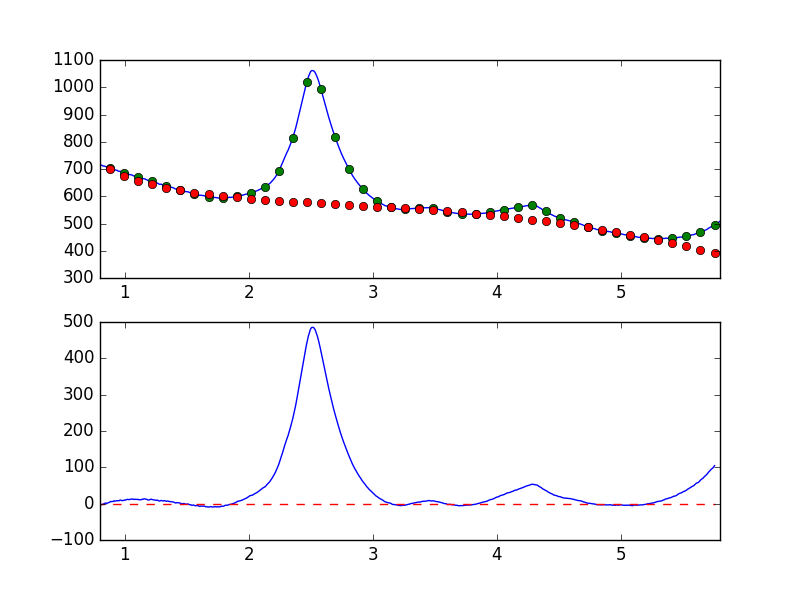

The table this chart was drawn from, first rows:
7.681951752392544019e-01, -7.867208360216523033e+00
7.738631750302433776e-01, -8.047845248111798355e+00
7.795311748212323533e-01, -6.298516841092805407e+00
7.851991746122213289e-01, -4.320492526181624271e+00
7.908671744032103046e-01, -3.502907901337607655e+00
7.965351741941992803e-01, -3.422947880926926700e+00
8.022031739851883669e-01, -5.448141617595979369e+00
8.078711737761772316e-01, -3.834812209304573116e+00
8.135391735671662072e-01, -2.024524453231379084e+00
8.192071733581552939e-01, -1.976238166085181547e+00
8.248751731491442696e-01, -2.512926836451242707e+00
8.305431729401332452e-01, -3.197465701009605255e-01
8.362111727311222209e-01, 8.236030701619938554e-01
8.418791725221110855e-01, 7.667560176281540407e-01
8.475471723131001722e-01, 1.877107436056689949e+00
8.532151721040891479e-01, 7.530095204572262446e-01
8.588831718950781235e-01, 1.406266614275978100e+00
8.645511716860672102e-01, 2.322132767991092805e+00
8.702191714770560749e-01, 2.577475801611853967e+00
8.758871712680450505e-01, 4.020953085928340442e+00
8.815551710590340262e-01, 4.640870429231995331e+00
8.872231708500230019e-01, 6.009512451950627110e+00
8.928911706410120885e-01, 5.367232343379669146e+00
8.985591704320010642e-01, 5.845613081514443365e+00
9.042271702229900399e-01, 5.635502781069703815e+00
9.098951700139790155e-01, 6.955337447384522420e+00
9.155631698049678802e-01, 7.855462265486266915e+00
9.212311695959569668e-01, 6.594047127432645539e+00
9.268991693869459425e-01, 7.281007530750912338e+00
9.325671691779349182e-01, 7.947889832343093985e+00
9.382351689689240049e-01, 8.431843416454626094e+00
9.439031687599129805e-01, 7.672007413424921651e+00
9.495711685509018452e-01, 8.046058551249871016e+00
9.552391683418909318e-01, 8.045259983706273488e+00
9.609071681328797965e-01, 9.793260118477292053e+00
9.665751679238688832e-01, 9.759715664027567072e+00
9.722431677148579698e-01, 8.787452274133670471e+00
9.779111675058468345e-01, 8.315670114291719983e+00
9.835791672968358101e-01, 8.438171400778287534e+00
9.892471670878246748e-01, 8.884805713151536111e+00
9.949151668788137615e-01, 9.732773705188719759e+00
1.000583166669802848e+00, 9.418384468575027313e+00
1.006251166460791602e+00, 1.039476414741034205e+01
1.011919166251780799e+00, 1.037850523385941415e+01
1.017587166042769553e+00, 1.141182277867983430e+01
1.023255165833758751e+00, 1.198444159825567112e+01
1.028923165624747726e+00, 1.125899910662622005e+01
1.034591165415736702e+00, 1.101208535454986759e+01
1.040259165206725678e+00, 1.166390611544113654e+01
1.045927164997714431e+00, 1.180397868615182233e+01
1.051595164788703629e+00, 1.258596831275303884e+01
1.057263164579692605e+00, 1.270925557334692257e+01
1.062931164370681802e+00, 1.238768637806640527e+01
1.068599164161670556e+00, 1.156728437141998711e+01
1.074267163952659310e+00, 1.201682710416594091e+01
1.079935163743648507e+00, 1.193197200987515316e+01
1.085603163534637483e+00, 1.211500494008703299e+01
1.091271163325626681e+00, 1.179924201977894427e+01
1.096939163116615434e+00, 1.159360972548984137e+01
1.102607162907604632e+00, 1.158011802985367922e+01
1.108275162698593386e+00, 1.152351616331588957e+01
... 839 more rows
